Photos from the image-classification dataset "data_split" in the GitHub repository Adamsyaifullah/ADAM_SYAIFULLAH. Its 4 classes are: mild demented, moderate demented, non demented, very mild demented.

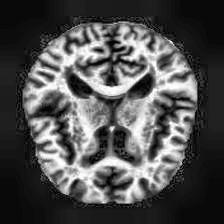
Label: non demented

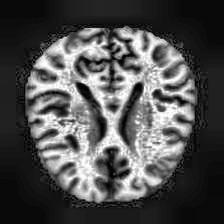
Label: non demented

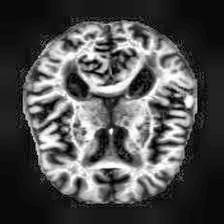
Label: very mild demented

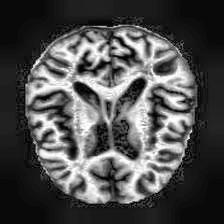
Label: mild demented

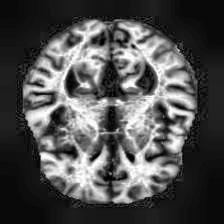
Label: very mild demented

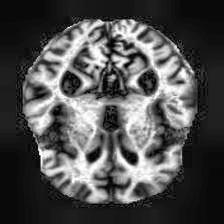
Label: moderate demented
